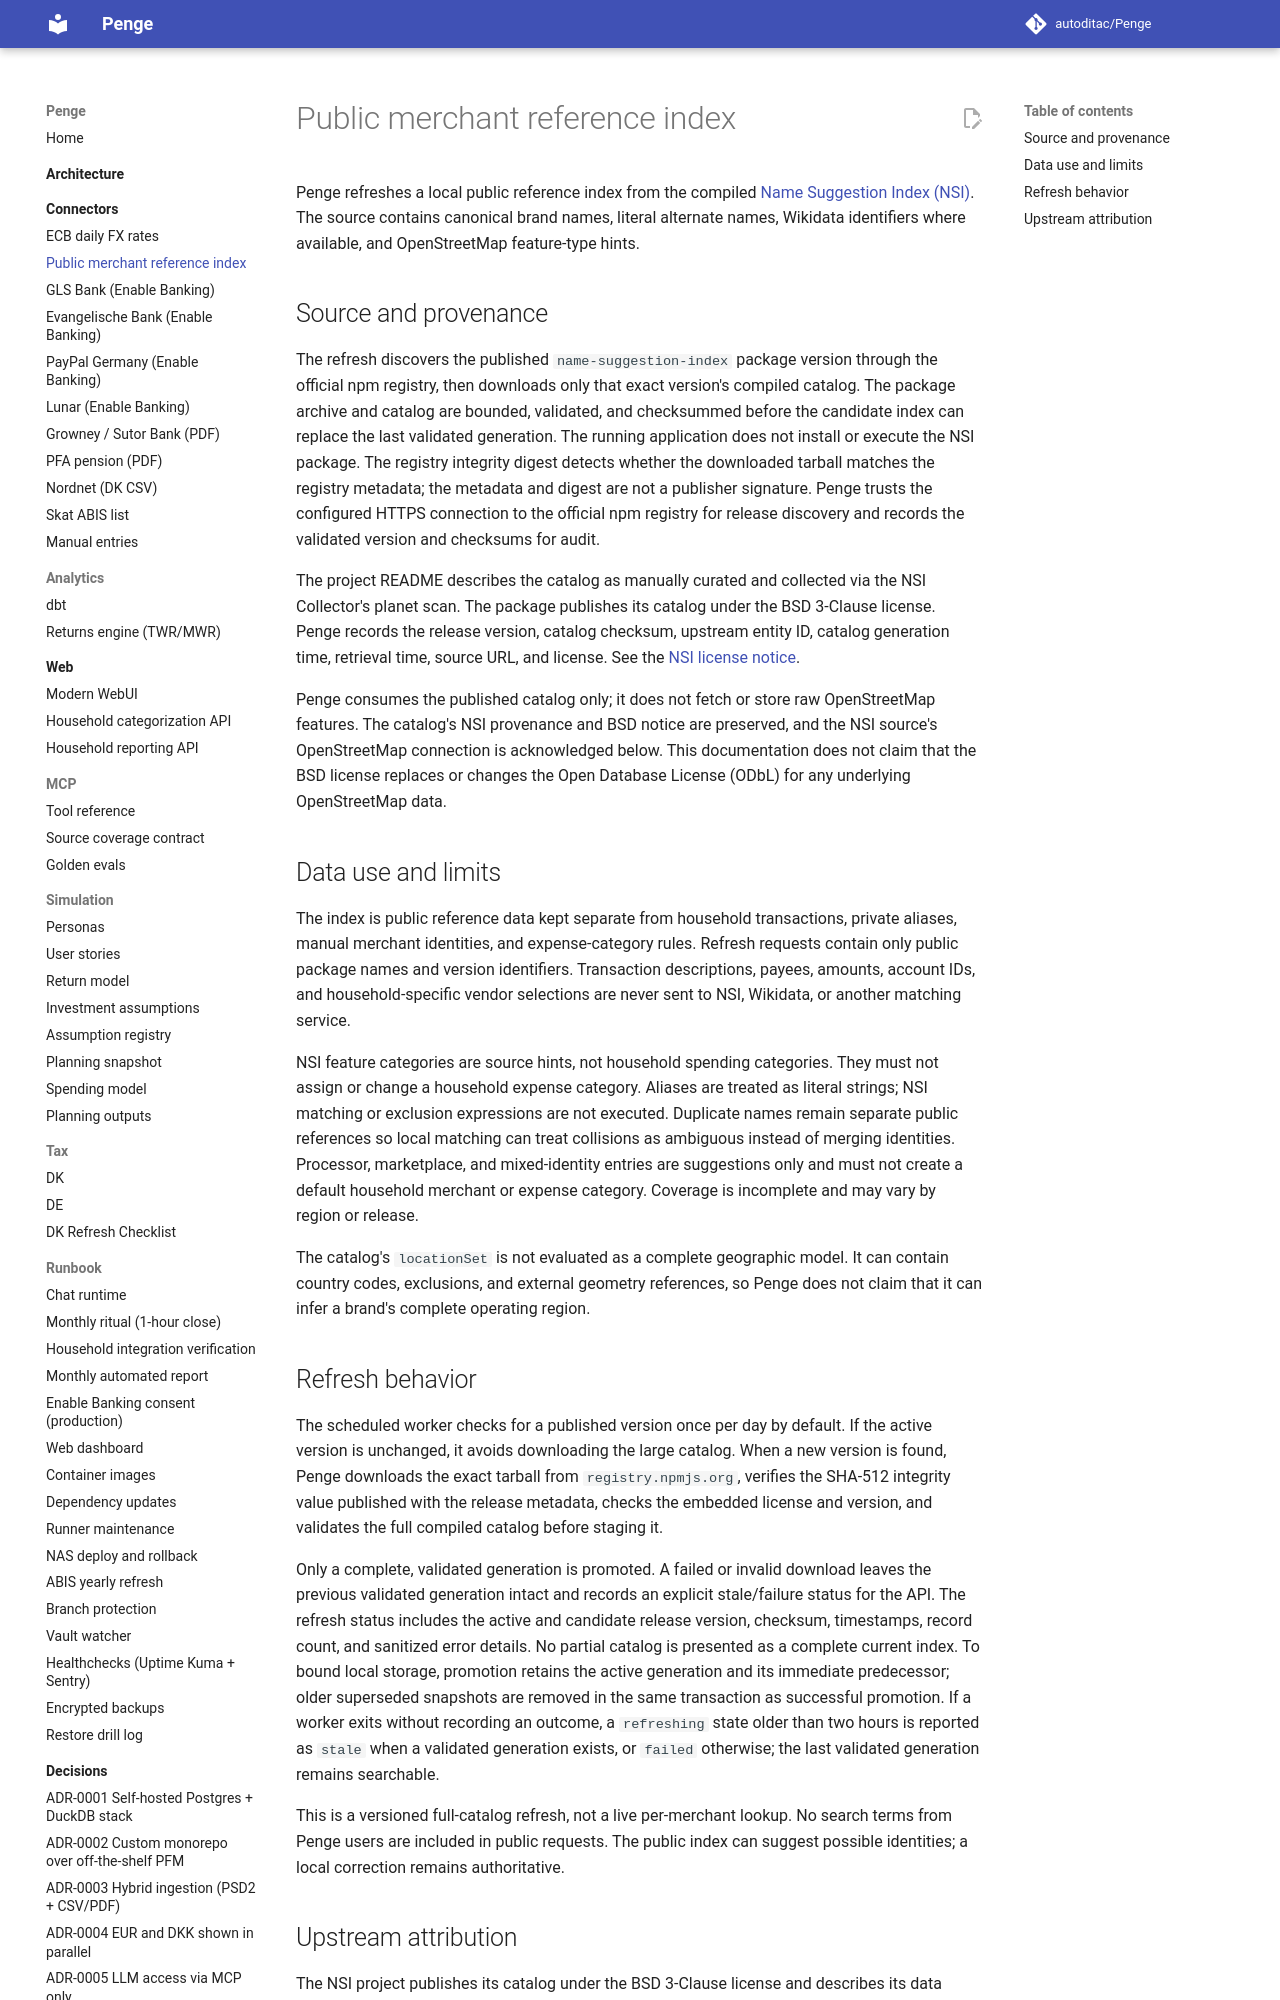

repository: autoditac/Penge · page: connectors/merchant-reference/index.html · generator: mkdocs

# Public merchant reference index

Penge refreshes a local public reference index from the compiled
[Name Suggestion Index (NSI)](https://github.com/osmlab/name-suggestion-index).
The source contains canonical brand names, literal alternate names, Wikidata
identifiers where available, and OpenStreetMap feature-type hints.

## Source and provenance

The refresh discovers the published `name-suggestion-index` package version
through the official npm registry, then downloads only that exact version's
compiled catalog.
The package archive and catalog are bounded, validated, and checksummed before
the candidate index can replace the last validated generation.
The running application does not install or execute the NSI package.
The registry integrity digest detects whether the downloaded tarball matches
the registry metadata; the metadata and digest are not a publisher signature.
Penge trusts the configured HTTPS connection to the official npm registry for
release discovery and records the validated version and checksums for audit.

The project README describes the catalog as manually curated and collected via
the NSI Collector's planet scan.
The package publishes its catalog under the BSD 3-Clause license.
Penge records the release version, catalog checksum, upstream entity ID,
catalog generation time, retrieval time, source URL, and license.
See the [NSI license notice](../licenses/name-suggestion-index.md).

Penge consumes the published catalog only; it does not fetch or store raw
OpenStreetMap features.
The catalog's NSI provenance and BSD notice are preserved, and the NSI source's
OpenStreetMap connection is acknowledged below.
This documentation does not claim that the BSD license replaces or changes
the Open Database License (ODbL) for any underlying OpenStreetMap data.
